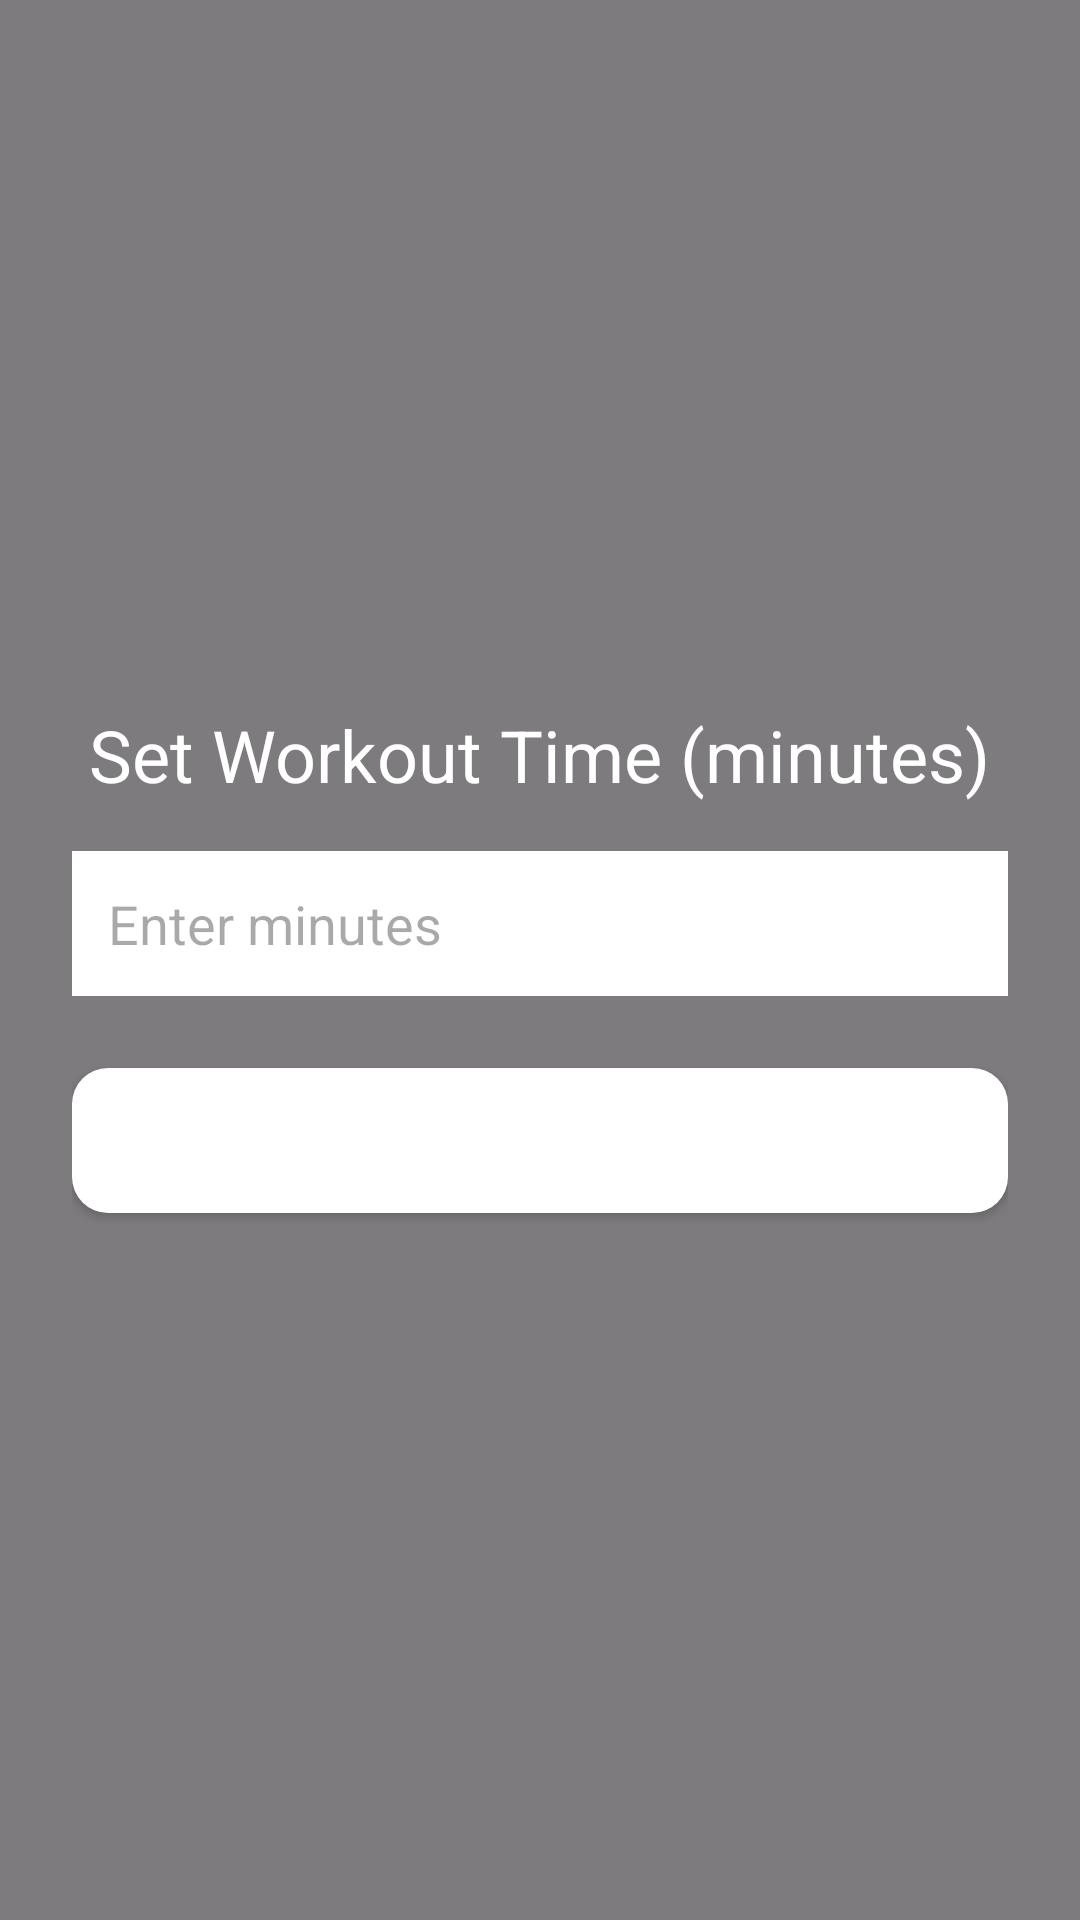

Layout XML and referenced resources for this Android screen:
<!-- AndroidManifest.xml: application theme Theme.BeatFit -->
<!-- res/layout/activity_workout_setup.xml -->
<FrameLayout
    xmlns:android="http://schemas.android.com/apk/res/android"
    xmlns:tools="http://schemas.android.com/tools"
    android:layout_width="match_parent"
    android:layout_height="match_parent">

    
    <ImageView
        android:layout_width="match_parent"
        android:layout_height="match_parent"
        android:scaleType="centerCrop"
        android:src="@drawable/kobe"
        tools:ignore="ContentDescription" />

    
    <View
        android:layout_width="match_parent"
        android:layout_height="match_parent"
        android:background="#80000000" />

    
    <LinearLayout
        android:layout_width="match_parent"
        android:layout_height="match_parent"
        android:orientation="vertical"
        android:gravity="center"
        android:padding="24dp">

        <TextView
            android:layout_width="wrap_content"
            android:layout_height="wrap_content"
            android:text="Set Workout Time (minutes)"
            android:textSize="24sp"
            android:textColor="@android:color/white"
            android:layout_marginBottom="16dp" />

        <EditText
            android:id="@+id/minutesInput"
            android:layout_width="match_parent"
            android:layout_height="wrap_content"
            android:hint="Enter minutes"
            android:inputType="number"
            android:background="@android:color/white"
            android:padding="12dp"
            android:layout_marginBottom="24dp" />

        <Button
            android:id="@+id/startWorkoutButton"
            android:layout_width="match_parent"
            android:layout_height="wrap_content"
            android:text="Start Workout"
            android:textSize="18sp"
            android:background="@drawable/rounded_button"
            android:textColor="@android:color/white"
            android:padding="12dp"
            android:elevation="4dp" />

    </LinearLayout>
</FrameLayout>
<!-- resources referenced by this layout -->
<resources>
  <!-- drawable rounded_button (drawable) -->
  <shape xmlns:android="http://schemas.android.com/apk/res/android">
      <solid android:color="#FFFFFF" /> 
      <corners android:radius="12dp" />
      <padding android:left="8dp" android:top="8dp" android:right="8dp" android:bottom="8dp" />
  </shape>
  <style name="Theme.BeatFit" parent="Base.Theme.BeatFit" />
  <style name="Base.Theme.BeatFit" parent="Theme.Material3.DayNight.NoActionBar">
          
          
      </style>
</resources>
